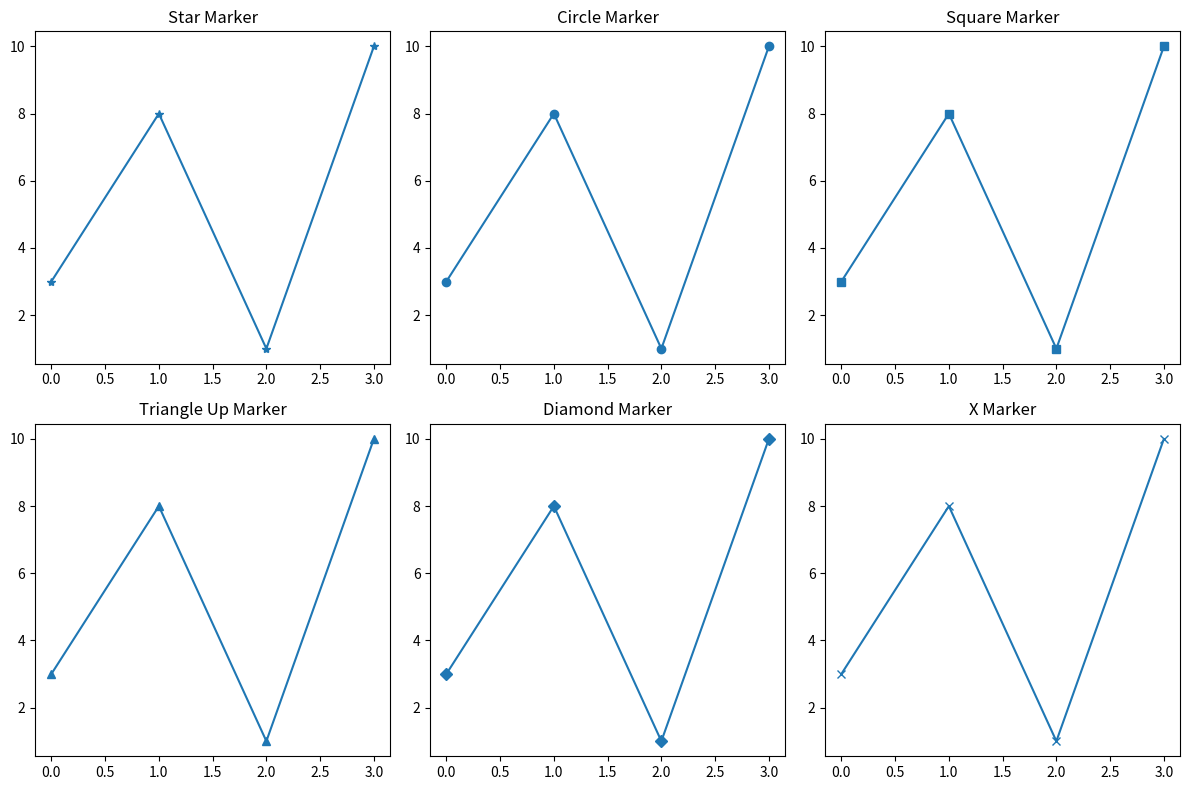
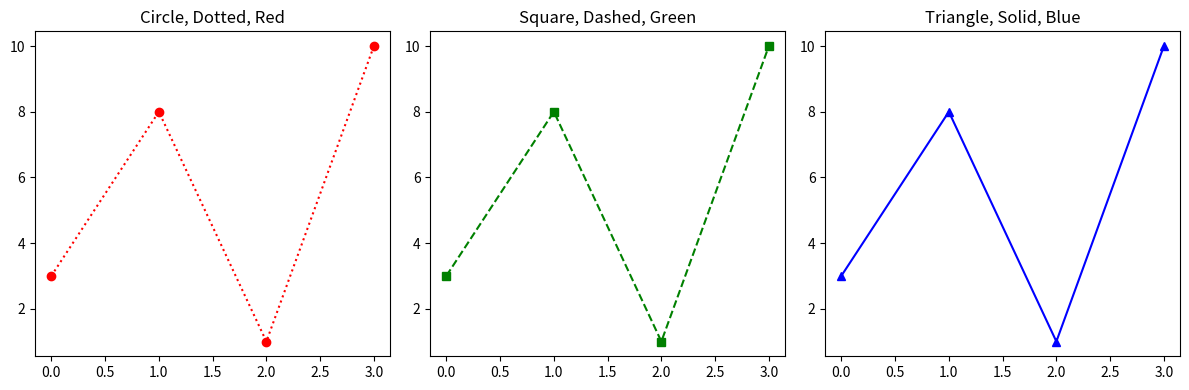
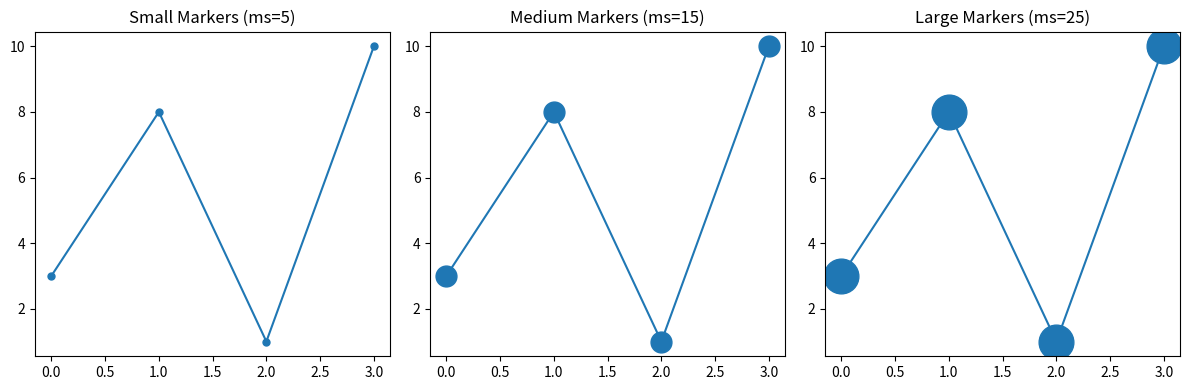
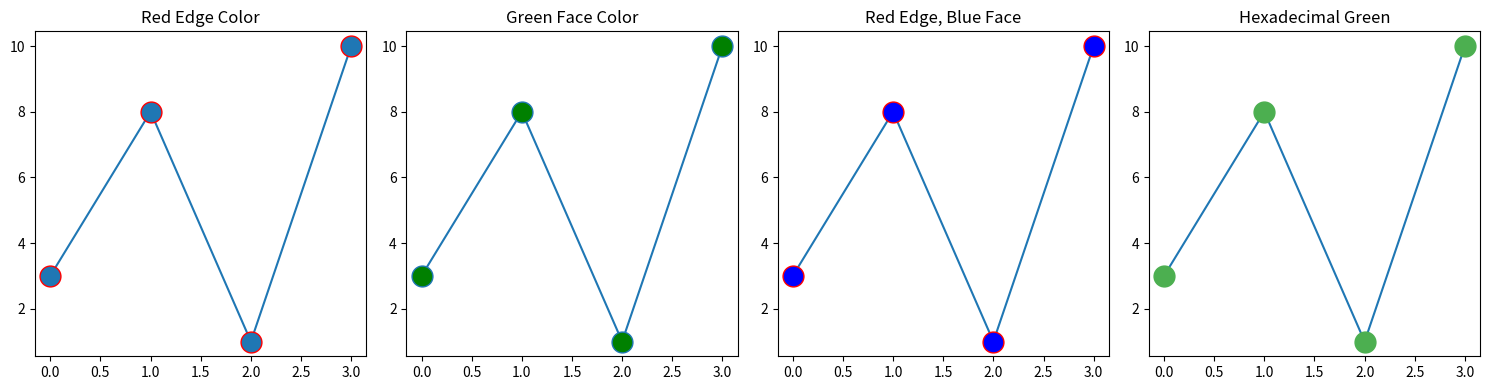
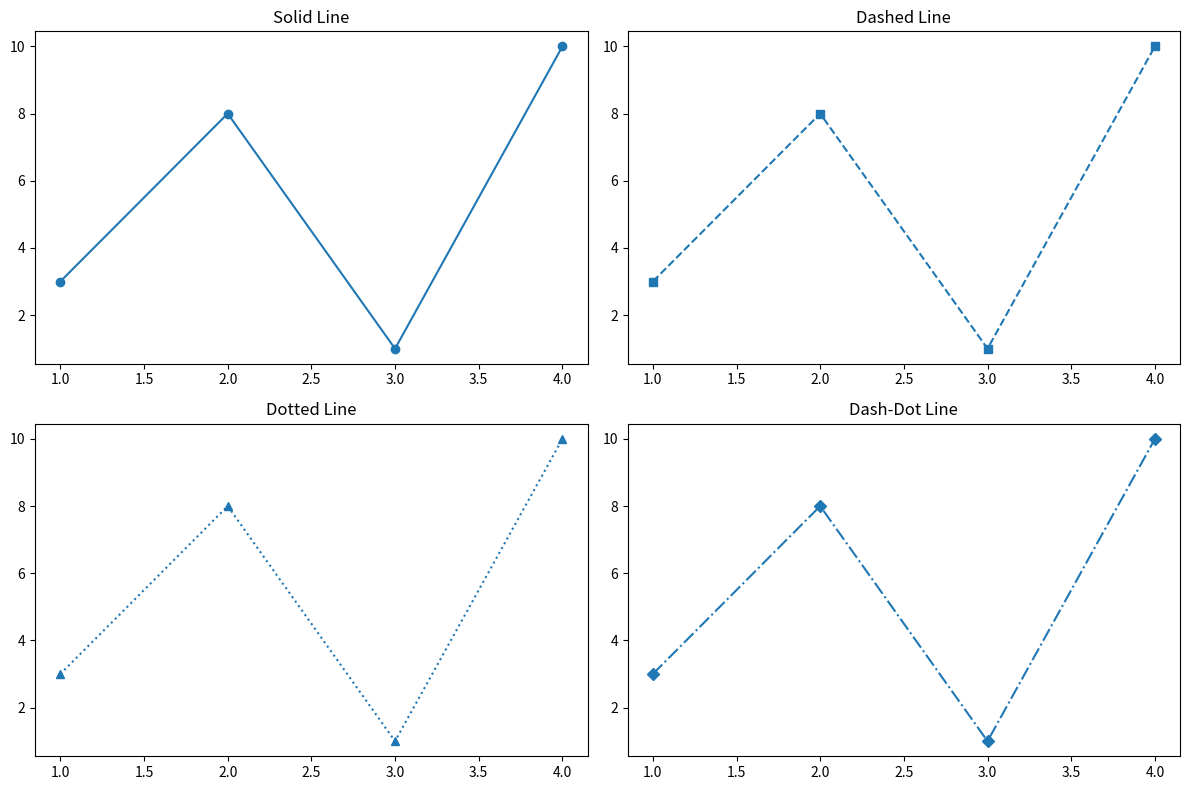
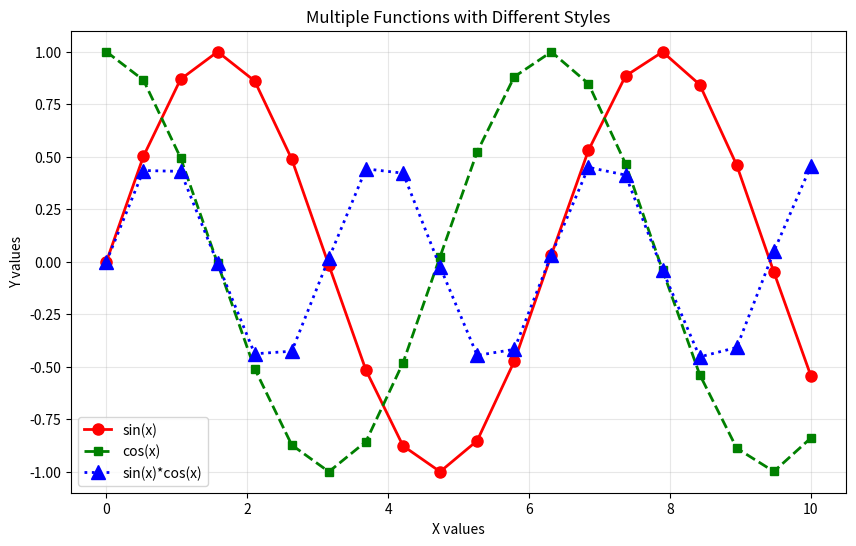
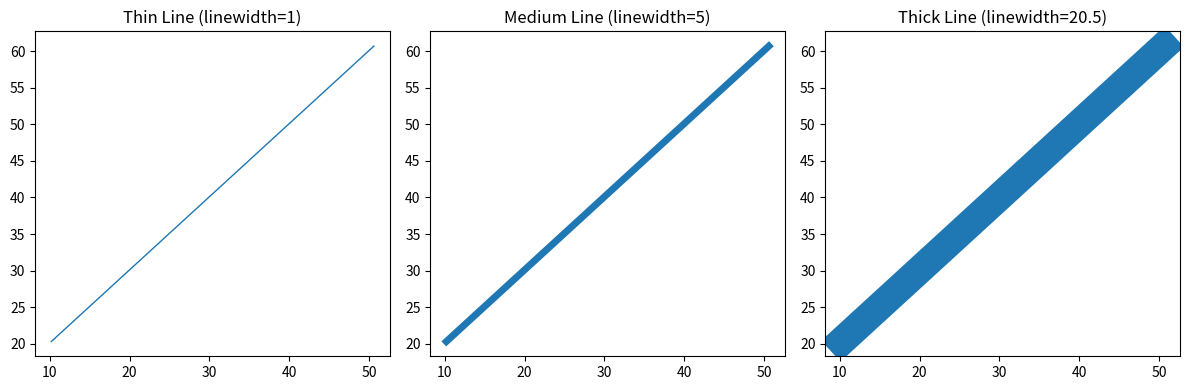

These figures' Python source, in order:
"""
===============================================================================
ADVANCED STYLING AND FORMATTING - COMPREHENSIVE NOTES
===============================================================================
📚 Learning Objective: Master advanced matplotlib styling techniques
🎯 Key Concepts: Markers, line styles, colors, and professional formatting
📅 Advanced Guide - Transform basic plots into professional visualizations!
===============================================================================
"""

import matplotlib.pyplot as plt
import numpy as np

# Sample data for demonstrations
ypoints = np.array([3, 8, 1, 10])      # Y-coordinates for plotting
xpoints = np.array([1, 2, 3, 4])       # X-coordinates for plotting

print("=== 🎨 ADVANCED MATPLOTLIB STYLING AND FORMATTING ===\n")

# =============================================================================
# 📖 UNDERSTANDING MATPLOTLIB STYLING COMPONENTS
# =============================================================================
print("🔹 MATPLOTLIB STYLING HAS THREE MAIN COMPONENTS:")
print("   ➤ MARKERS: Shapes that mark individual data points")
print("   ➤ LINES: Connecting lines between data points")  
print("   ➤ COLORS: Visual distinction and aesthetic appeal")
print("   ➤ FORMAT STRINGS: Compact way to combine all three!")
print()

# 1. Basic markers
print("1. Different marker examples:")
plt.figure(figsize=(12, 8))

plt.subplot(2, 3, 1)
plt.plot(ypoints, marker='*')
plt.title("Star Marker")

plt.subplot(2, 3, 2)
plt.plot(ypoints, marker='o')
plt.title("Circle Marker")

plt.subplot(2, 3, 3)
plt.plot(ypoints, marker='s')
plt.title("Square Marker")

plt.subplot(2, 3, 4)
plt.plot(ypoints, marker='^')
plt.title("Triangle Up Marker")

plt.subplot(2, 3, 5)
plt.plot(ypoints, marker='D')
plt.title("Diamond Marker")

plt.subplot(2, 3, 6)
plt.plot(ypoints, marker='x')
plt.title("X Marker")

plt.tight_layout()
plt.show()

# 2. Format strings (marker|line|color)
print("\n2. Format string examples:")
plt.figure(figsize=(12, 4))

plt.subplot(1, 3, 1)
plt.plot(ypoints, 'o:r')  # Circle marker, dotted line, red color
plt.title("Circle, Dotted, Red")

plt.subplot(1, 3, 2)
plt.plot(ypoints, 's--g')  # Square marker, dashed line, green color
plt.title("Square, Dashed, Green")

plt.subplot(1, 3, 3)
plt.plot(ypoints, '^-b')  # Triangle marker, solid line, blue color
plt.title("Triangle, Solid, Blue")

plt.tight_layout()
plt.show()

# 3. Marker sizes
print("\n3. Different marker sizes:")
plt.figure(figsize=(12, 4))

plt.subplot(1, 3, 1)
plt.plot(ypoints, marker='o', ms=5)
plt.title("Small Markers (ms=5)")

plt.subplot(1, 3, 2)
plt.plot(ypoints, marker='o', ms=15)
plt.title("Medium Markers (ms=15)")

plt.subplot(1, 3, 3)
plt.plot(ypoints, marker='o', ms=25)
plt.title("Large Markers (ms=25)")

plt.tight_layout()
plt.show()

# 4. Marker colors
print("\n4. Marker color examples:")
plt.figure(figsize=(15, 4))

plt.subplot(1, 4, 1)
plt.plot(ypoints, marker='o', ms=15, mec='r')
plt.title("Red Edge Color")

plt.subplot(1, 4, 2)
plt.plot(ypoints, marker='o', ms=15, mfc='g')
plt.title("Green Face Color")

plt.subplot(1, 4, 3)
plt.plot(ypoints, marker='o', ms=15, mec='r', mfc='b')
plt.title("Red Edge, Blue Face")

plt.subplot(1, 4, 4)
plt.plot(ypoints, marker='o', ms=15, mec='#4CAF50', mfc='#4CAF50')
plt.title("Hexadecimal Green")

plt.tight_layout()
plt.show()

# 5. Line styles
print("\n5. Different line styles:")
plt.figure(figsize=(12, 8))

plt.subplot(2, 2, 1)
plt.plot(xpoints, ypoints, '-', marker='o')
plt.title("Solid Line")

plt.subplot(2, 2, 2)
plt.plot(xpoints, ypoints, '--', marker='s')
plt.title("Dashed Line")

plt.subplot(2, 2, 3)
plt.plot(xpoints, ypoints, ':', marker='^')
plt.title("Dotted Line")

plt.subplot(2, 2, 4)
plt.plot(xpoints, ypoints, '-.', marker='D')
plt.title("Dash-Dot Line")

plt.tight_layout()
plt.show()

# 6. Comprehensive example
print("\n6. Comprehensive styling example:")
plt.figure(figsize=(10, 6))

# Multiple lines with different styles
x = np.linspace(0, 10, 20)
y1 = np.sin(x)
y2 = np.cos(x)
y3 = np.sin(x) * np.cos(x)

plt.plot(x, y1, 'o-r', label='sin(x)', ms=8, linewidth=2)
plt.plot(x, y2, 's--g', label='cos(x)', ms=6, linewidth=2)
plt.plot(x, y3, '^:b', label='sin(x)*cos(x)', ms=10, linewidth=2)

plt.title('Multiple Functions with Different Styles')
plt.xlabel('X values')
plt.ylabel('Y values')
plt.legend()
plt.grid(True, alpha=0.3)
plt.show()

print("\n=== Reference Information ===")
print("""
Available Markers:
'o' - Circle        '*' - Star         '.' - Point
',' - Pixel         'x' - X            'X' - X (filled)
'+' - Plus          'P' - Plus (filled) 's' - Square
'D' - Diamond       'd' - Diamond (thin) 'p' - Pentagon
'H' - Hexagon       'h' - Hexagon      'v' - Triangle Down
'^' - Triangle Up   '<' - Triangle Left '>' - Triangle Right
'1' - Tri Down      '2' - Tri Up       '3' - Tri Left
'4' - Tri Right     '|' - Vline        '_' - Hline

Line Styles:
'-' - Solid line    '--' - Dashed line
':' - Dotted line   '-.' - Dash-dot line

Colors:
'r' - Red           'g' - Green         'b' - Blue
'c' - Cyan          'm' - Magenta       'y' - Yellow
'k' - Black         'w' - White

Parameters:
ms/markersize - Marker size
mec/markeredgecolor - Marker edge color
mfc/markerfacecolor - Marker face color
linewidth/lw - Line width
alpha - Transparency (0-1)
""")

# 7. Line width examples
print("\n7. Line width examples:")
plt.figure(figsize=(12, 4))

# Sample data for line width demonstration
xpoints = np.array([10.20, 30.40, 50.60])
ypoints = np.array([20.30, 40.50, 60.70])

plt.subplot(1, 3, 1)
plt.plot(xpoints, ypoints, linewidth=1)
plt.title("Thin Line (linewidth=1)")

plt.subplot(1, 3, 2)
plt.plot(xpoints, ypoints, linewidth=5)
plt.title("Medium Line (linewidth=5)")

plt.subplot(1, 3, 3)
plt.plot(xpoints, ypoints, linewidth=20.5)
plt.title("Thick Line (linewidth=20.5)")

plt.tight_layout()
plt.show()

print("All examples completed successfully!")
